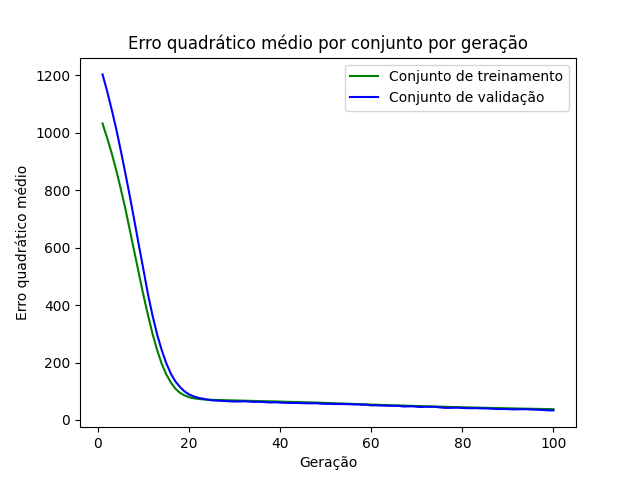

Values plotted in this chart, from the file beside it:
epoch, loss_train, loss_val
1, 1032, 1203
2, 982.2, 1145
3, 929.4, 1082
4, 870.1, 1013
5, 804.8, 938.5
6, 736.3, 859.5
7, 660.1, 778
8, 584.2, 693.1
9, 507.9, 606
10, 433, 521.7
11, 364.1, 435.8
12, 298.1, 361.7
13, 242.5, 296.9
14, 195.4, 242.8
15, 158.7, 197.3
16, 130.4, 160.8
17, 108.8, 134.1
18, 94.55, 114.7
19, 85.6, 99.64
20, 79.21, 88.81
21, 75.52, 82.29
22, 73.35, 76.89
23, 71.65, 74.28
24, 70.93, 71.02
25, 70.18, 68.4
26, 69.6, 67.48
27, 69.29, 66.75
28, 68.84, 65.9
29, 68.48, 64.81
30, 68.05, 64.29
31, 67.54, 64.36
32, 67.27, 65.07
33, 66.84, 64.21
34, 66.51, 63.07
35, 65.99, 63.08
36, 65.61, 62.88
37, 65.21, 61.78
38, 64.87, 60.82
39, 64.45, 61.79
40, 63.99, 60.55
41, 63.53, 59.86
42, 63.12, 59.42
43, 62.74, 59.28
44, 62.29, 59.24
45, 61.86, 58.5
46, 61.45, 58.02
47, 61.03, 58.06
48, 60.6, 58.37
49, 59.99, 56.63
50, 59.49, 56.21
51, 58.88, 56.05
52, 58.25, 55.49
53, 57.7, 55.74
54, 57.05, 55.38
55, 56.5, 55.08
56, 55.84, 54.21
57, 55.54, 54.03
58, 54.73, 53.2
59, 54.23, 53.1
60, 53.81, 50.76
... 40 more rows
